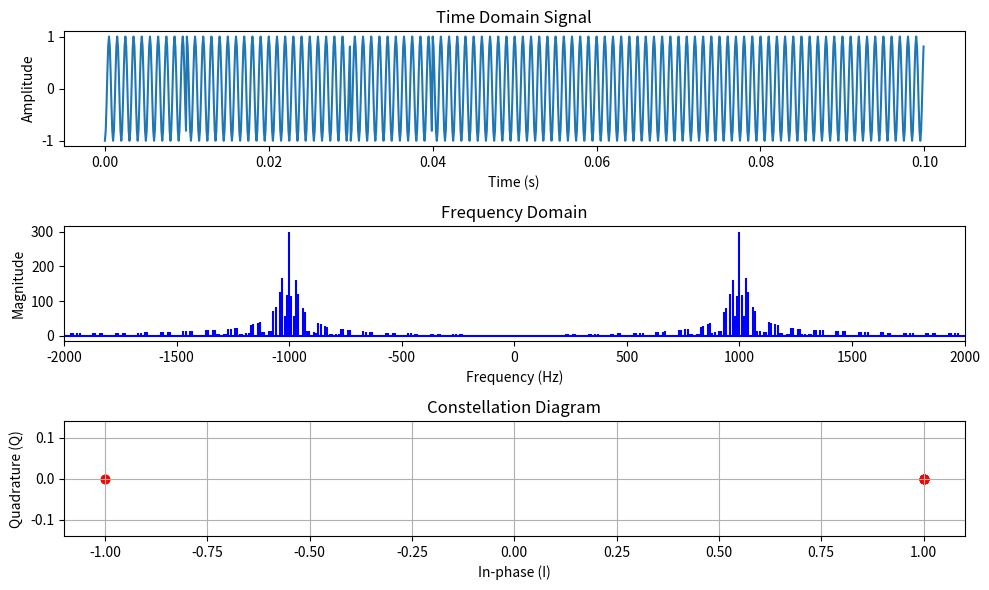

Reproduce this figure in Python.
# BPSK - Binary Phase Shift Keying example

# Explanation:
# Time Domain Plot: Shows the BPSK signal modulated with a cosine wave. The BPSK modulates the phase of the carrier wave, flipping it by 180 degrees per symbol.
# Frequency Domain Plot: Displays the frequency components of the signal, centered around the carrier frequency and its negative counterpart.
# Constellation Diagram: For BPSK, this is straightforward, showing points at +1 and -1 on the real axis, representing the two possible phases of the carrier (0 and π).
# This code will provide a basic visualization to help you understand how the signal behaves in time and frequency domains, and what the constellation diagram looks like for BPSK. 

# Here's what we'll do:

# Generate a simple BPSK signal as a starting point.
# Plot the signal in the time domain.
# Perform an FFT (Fast Fourier Transform) to view the signal in the frequency domain.
# Plot the IQ constellation diagram.


import numpy as np
import matplotlib.pyplot as plt

# Parameters
f_carrier = 1e3  # Carrier frequency in Hz
sample_rate = 1e4  # Sample rate in Hz
num_symbols = 10  # Number of symbols
symbol_rate = 100  # Symbol rate in symbols per second
duration = num_symbols / symbol_rate  # Duration of the signal in seconds

# Time array
t = np.arange(0, duration, 1/sample_rate)

# Generate random BPSK symbols (+1 or -1)
np.random.seed(0)  # For reproducibility
symbols = np.random.choice([-1, 1], size=num_symbols)

# Repeat each symbol to match the sample rate and symbol rate
samples_per_symbol = int(sample_rate / symbol_rate)
signal = np.repeat(symbols, samples_per_symbol)

# Modulate the signal with the carrier
modulated_signal = signal * np.cos(2 * np.pi * f_carrier * t)

# Plot in time domain
plt.figure(figsize=(10, 6))
plt.subplot(3, 1, 1)
plt.plot(t, modulated_signal)
plt.title('Time Domain Signal')
plt.xlabel('Time (s)')
plt.ylabel('Amplitude')

# Frequency domain
frequencies = np.fft.fftfreq(len(t), 1/sample_rate)
spectrum = np.fft.fft(modulated_signal)
plt.subplot(3, 1, 2)
plt.stem(frequencies, np.abs(spectrum), 'b', markerfmt=" ", basefmt="-b")
plt.title('Frequency Domain')
plt.xlabel('Frequency (Hz)')
plt.ylabel('Magnitude')
plt.xlim(-f_carrier*2, f_carrier*2)  # Limit x-axis to observe the carrier frequency

# Constellation diagram
plt.subplot(3, 1, 3)
plt.scatter(symbols, np.zeros_like(symbols), color='red')  # Only real parts since BPSK
plt.title('Constellation Diagram')
plt.xlabel('In-phase (I)')
plt.ylabel('Quadrature (Q)')
plt.grid(True)
plt.axis('equal')

# Show all plots
plt.tight_layout()
plt.show()
